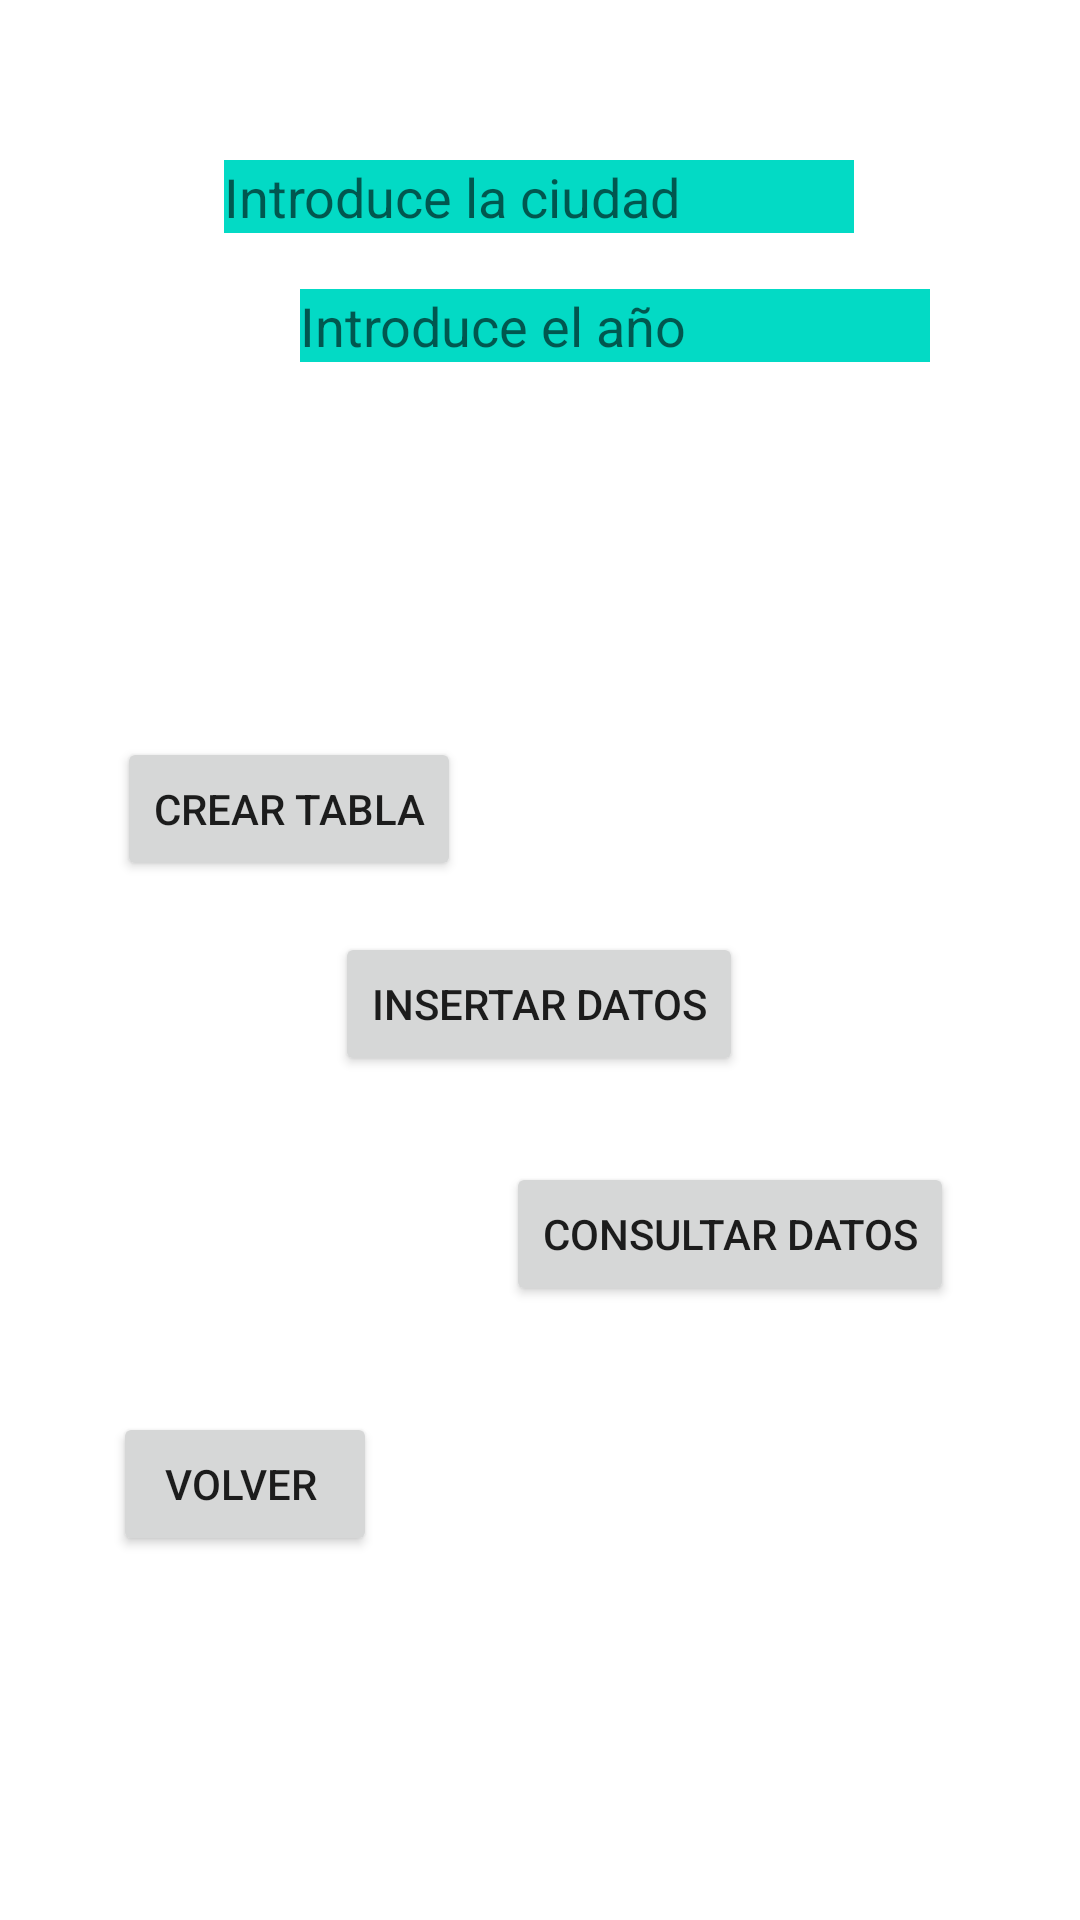

This screen was rendered from an Android layout file. Write that file and the resources it references.
<!-- AndroidManifest.xml: application theme Theme.Isabelandia -->
<!-- res/layout/activity_base_datos.xml -->
<?xml version="1.0" encoding="utf-8"?>

<androidx.constraintlayout.widget.ConstraintLayout xmlns:android="http://schemas.android.com/apk/res/android"
    xmlns:app="http://schemas.android.com/apk/res-auto"
    xmlns:tools="http://schemas.android.com/tools"
    android:layout_width="match_parent"
    android:layout_height="match_parent"
    tools:context=".base_datos">

    <Button
        android:id="@+id/button16"
        android:layout_width="wrap_content"
        android:layout_height="wrap_content"
        android:text="volver "
        app:layout_constraintBottom_toBottomOf="parent"
        app:layout_constraintEnd_toEndOf="parent"
        app:layout_constraintHorizontal_bias="0.138"
        app:layout_constraintStart_toStartOf="parent"
        app:layout_constraintTop_toTopOf="parent"
        app:layout_constraintVertical_bias="0.795" />


    <EditText
        android:id="@+id/et2"
        android:layout_width="wrap_content"
        android:layout_height="wrap_content"
        android:layout_marginTop="16dp"
        android:background="@color/teal_200"
        android:ems="10"
        android:hint="Introduce la ciudad"
        android:inputType="textPersonName"
        app:layout_constraintBottom_toBottomOf="parent"
        app:layout_constraintEnd_toEndOf="parent"
        app:layout_constraintHorizontal_bias="0.497"
        app:layout_constraintStart_toStartOf="parent"
        app:layout_constraintTop_toTopOf="parent"
        app:layout_constraintVertical_bias="0.062" />

    <EditText
        android:id="@+id/et1"
        android:layout_width="wrap_content"
        android:layout_height="wrap_content"
        android:layout_marginStart="100dp"
        android:layout_marginLeft="100dp"
        android:layout_marginTop="24dp"
        android:layout_marginRight="84dp"
        android:background="@color/teal_200"
        android:ems="10"
        android:hint="Introduce el año"
        android:inputType="number"
        app:layout_constraintBottom_toBottomOf="parent"
        app:layout_constraintRight_toRightOf="parent"
        app:layout_constraintStart_toStartOf="parent"
        app:layout_constraintTop_toTopOf="parent"
        app:layout_constraintVertical_bias="0.122" />

    <Button
        android:id="@+id/button7"
        android:layout_width="wrap_content"
        android:layout_height="wrap_content"
        android:text="CREAR TABLA"
        app:layout_constraintBottom_toBottomOf="parent"
        app:layout_constraintEnd_toEndOf="parent"
        app:layout_constraintHorizontal_bias="0.159"
        app:layout_constraintStart_toStartOf="parent"
        app:layout_constraintTop_toTopOf="parent"
        app:layout_constraintVertical_bias="0.415" />

    <Button
        android:id="@+id/button8"
        android:layout_width="wrap_content"
        android:layout_height="wrap_content"
        android:text="INSERTAR DATOS"
        app:layout_constraintBottom_toBottomOf="parent"
        app:layout_constraintEnd_toEndOf="parent"
        app:layout_constraintHorizontal_bias="0.498"
        app:layout_constraintStart_toStartOf="parent"
        app:layout_constraintTop_toTopOf="parent"
        app:layout_constraintVertical_bias="0.525" />

    <Button
        android:id="@+id/button9"
        android:layout_width="wrap_content"
        android:layout_height="wrap_content"
        android:text="CONSULTAR DATOS"
        app:layout_constraintBottom_toBottomOf="parent"
        app:layout_constraintEnd_toEndOf="parent"
        app:layout_constraintHorizontal_bias="0.8"
        app:layout_constraintStart_toStartOf="parent"
        app:layout_constraintTop_toTopOf="parent"
        app:layout_constraintVertical_bias="0.654" />
</androidx.constraintlayout.widget.ConstraintLayout>
<!-- resources referenced by this layout -->
<resources>
  <style name="Theme.Isabelandia" parent="Theme.MaterialComponents.DayNight.DarkActionBar">
          
          <item name="colorPrimary">@color/purple_500</item>
          <item name="colorPrimaryVariant">@color/purple_700</item>
          <item name="colorOnPrimary">@color/white</item>
          
          <item name="colorSecondary">@color/teal_200</item>
          <item name="colorSecondaryVariant">@color/teal_700</item>
          <item name="colorOnSecondary">@color/black</item>
          
          <item name="android:statusBarColor" tools:targetApi="l">?attr/colorPrimaryVariant</item>
          
      </style>
  <!-- not gathered from this repository: default colours our renderer supplied (Android Studio template values) -->
  <color name="purple_500">#FF6200EE</color>
  <color name="purple_700">#FF3700B3</color>
  <color name="teal_200">#FF03DAC5</color>
  <color name="teal_700">#FF018786</color>
  <color name="black">#FF000000</color>
  <color name="white">#FFFFFFFF</color>
</resources>
